Run: headless pygame with SDL's dummy video driver; simulated clock (each Clock.tick advances the game by its frame time, no real sleeping); random seed 0; keys injected as events and as key.get_pressed() state; no mouse input.
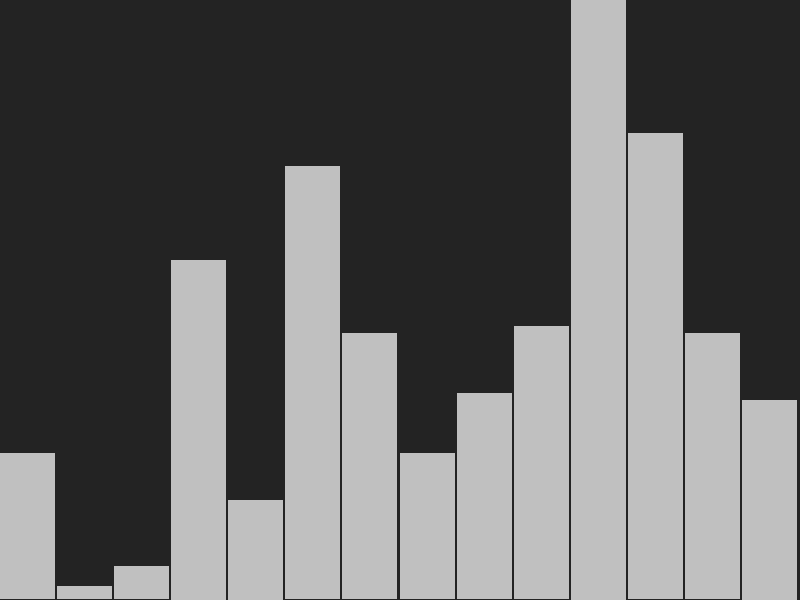
Frame 1 of 4 · flips 1–60 · no input
Frame 2 of 4 · flips 61–180 · tapped SPACE, RETURN · held RIGHT (→), D · screen unchanged from frame 1, image omitted
Frame 3 of 4 · flips 181–300 · held DOWN (↓), S · screen unchanged from frame 2, image omitted
Frame 4 of 4 · flips 301–420 · held LEFT (←), A, UP (↑), W · screen unchanged from frame 3, image omitted

The pygame program that drew these frames:

import pygame
from random import shuffle

pygame.init()


WIDTH = 800
HEIGHT = 600
SCREEN = pygame.display.set_mode((WIDTH, HEIGHT))
pygame.display.set_caption("Sorting Algorithms Visualization")

# colors
BG_COL = (35, 35, 35)
DEFAULT_REC_COL = (192, 192, 192)


def main():
    # arr = shuffle(list(range(0, 100)))
    arr = [22, 2, 5, 51, 15, 65, 40, 22, 31, 41, 90, 70, 40, 30]
    rec_width = WIDTH / len(arr)
    rec_length_multiplier = HEIGHT / max(arr)

    clock = pygame.time.Clock()
    running = True

    while running:
        SCREEN.fill(BG_COL)
        for event in pygame.event.get():
            if event.type == pygame.QUIT:
                running = False

        for x, y in enumerate(arr):
            rect = pygame.Rect(
                x * rec_width,
                HEIGHT - y * rec_length_multiplier,
                rec_width - 2,
                y * rec_length_multiplier,
            )
            pygame.draw.rect(SCREEN, DEFAULT_REC_COL, rect)

        pygame.display.update()
        clock.tick(60)
    pygame.quit()
    quit()


if __name__ == "__main__":
    main()
